Run: headless pygame with SDL's dummy video driver; simulated clock (each Clock.tick advances the game by its frame time, no real sleeping); random seed 0; keys injected as events and as key.get_pressed() state; mouse plan: one left click at the window centre at the start of phase 2, then a move to the lower-right quarter at the start of phase 3.
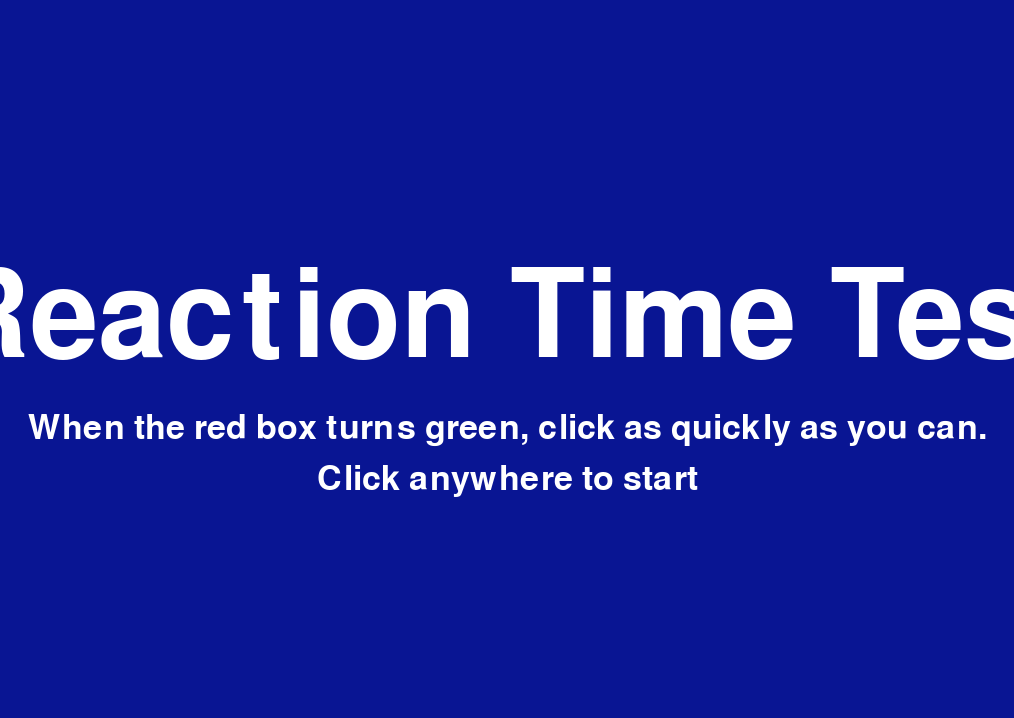
Frame 1 of 4 · flips 1–60 · no input
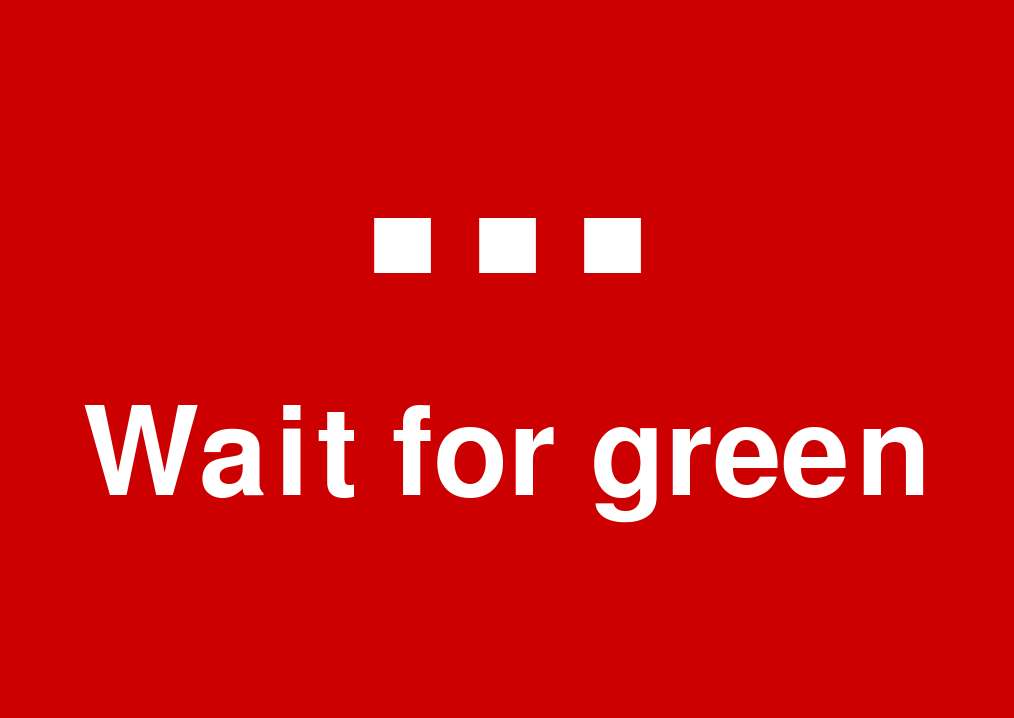
Frame 2 of 4 · flips 61–180 · clicked the window centre · tapped SPACE, RETURN · held RIGHT (→), D
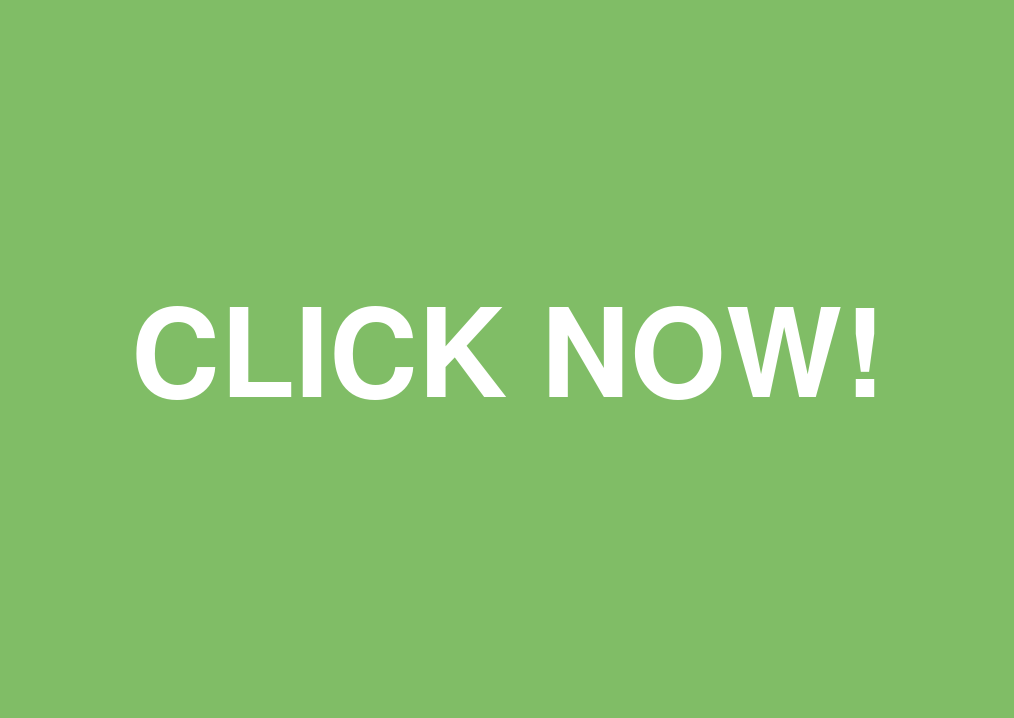
Frame 3 of 4 · flips 181–300 · moved the mouse to the lower-right quarter · held DOWN (↓), S
Frame 4 of 4 · flips 301–420 · held LEFT (←), A, UP (↑), W · screen unchanged from frame 3, image omitted

The pygame program that drew these frames:

import pygame as pg
import random
from sys import exit

pg.init()
pg.font.init()

info = pg.display.Info()
window_w = info.current_w
window_h = info.current_h

#sets the screen size and name of window
display_surface = pg.display.set_mode((window_w - 10, window_h - 50), pg.RESIZABLE)
pg.display.set_caption("Reaction Game")

# Colors
BLUE = (9,21,147)
RED = (204,0,0)
GREEN = (128,189,102)
WHITE = (255,255,255)
ORANGE = (204,85,0)

# Fonts
font_big = pg.font.SysFont('arial', 180)
font_dot = pg.font.SysFont('arial', 550)
font_small = pg.font.SysFont('arial', 50)

# Helper function to center text
def draw_centered_text(surface, text, font, color, y_offset=0):
    text_surface = font.render(text, True, color)
    text_rect = text_surface.get_rect(center=(surface.get_width() // 2, surface.get_height() // 2 + y_offset))
    surface.blit(text_surface, text_rect)

clock = pg.time.Clock()
game_state = "intro"
start_time = 0
reaction_time = 0
delay_time = 0
loop = 0
average_time = 0
reaction_times = []

while True:
    print(f"loop:{loop}")
    display_surface.fill(BLUE)

    for event in pg.event.get():
        if event.type == pg.QUIT:
            pg.quit()
            exit()
        
        if event.type == pg.MOUSEBUTTONDOWN:
            if game_state == "intro":
                delay_time = random.randint(2000, 4000)
                trigger_time = pg.time.get_ticks() + delay_time
                game_state = "waiting"

            elif game_state == "waiting":
                if pg.time.get_ticks() < trigger_time:
                    game_state = "too soon"
            
            elif game_state == "too soon":
                game_state = "waiting"
                
            elif game_state == "ready":
                reaction_time = pg.time.get_ticks() - start_time
                game_state = "result"
                reaction_times.append(reaction_time)

            elif game_state == "result":
                loop += 1
                if loop >= 5:
                    game_state = "finish"
                else:
                    game_state = "intro"

            elif game_state == "finish":
                #This section is to either save the score or let the user play again
                play_again = False
                exit_game = False
                if play_again:
                    game_state = "intro"
                    loop = 0
                    reaction_times.clear()




    if game_state == "intro":
        display_surface.fill(BLUE)
        draw_centered_text(display_surface, "Reaction Time Test", font_big, WHITE, y_offset=-40)
        draw_centered_text(display_surface, "When the red box turns green, click as quickly as you can.", font_small, WHITE, y_offset=70)
        draw_centered_text(display_surface, "Click anywhere to start", font_small, WHITE, y_offset=120)

    elif game_state == "waiting":
        display_surface.fill(RED)
        draw_centered_text(display_surface, "...", font_dot, WHITE, y_offset=-200)
        draw_centered_text(display_surface, "Wait for green", font_big, WHITE, y_offset=100)

        if pg.time.get_ticks() >= trigger_time:
            display_surface.fill(GREEN)
            draw_centered_text(display_surface, "CLICK NOW!", font_big, WHITE)
            start_time = pg.time.get_ticks()
            game_state = "ready"

    elif game_state == "too soon":
        display_surface.fill(ORANGE)
        draw_centered_text(display_surface, "...", font_dot, WHITE, y_offset=-200)
        draw_centered_text(display_surface, "Clicked Too Soon", font_big, WHITE, y_offset=100)
        draw_centered_text(display_surface, "Click to try again", font_small, WHITE, y_offset=210)

    elif game_state == "ready":
        display_surface.fill(GREEN)
        draw_centered_text(display_surface, "CLICK NOW!", font_big, WHITE)

    elif game_state == "result":
        display_surface.fill(BLUE)
        draw_centered_text(display_surface, f"{reaction_time} ms", font_big, WHITE, y_offset=-20)

        if loop < 5:#len(reaction_times) < 5:
            print(reaction_times)


        draw_centered_text(display_surface, "Click to keep going", font_small, WHITE, y_offset=80)

    elif game_state == "finish":
        display_surface.fill(BLUE)
        average_time = sum(reaction_times) / len(reaction_times)
        draw_centered_text(display_surface, "Reaction Time", font_small, WHITE, y_offset=-40)
        draw_centered_text(display_surface, f"{average_time:.2f} ms", font_big, WHITE, y_offset=80)
        draw_centered_text(display_surface, "Save your score to see how you compare", font_small, WHITE, y_offset=190)


    pg.display.update()
    clock.tick(60)
